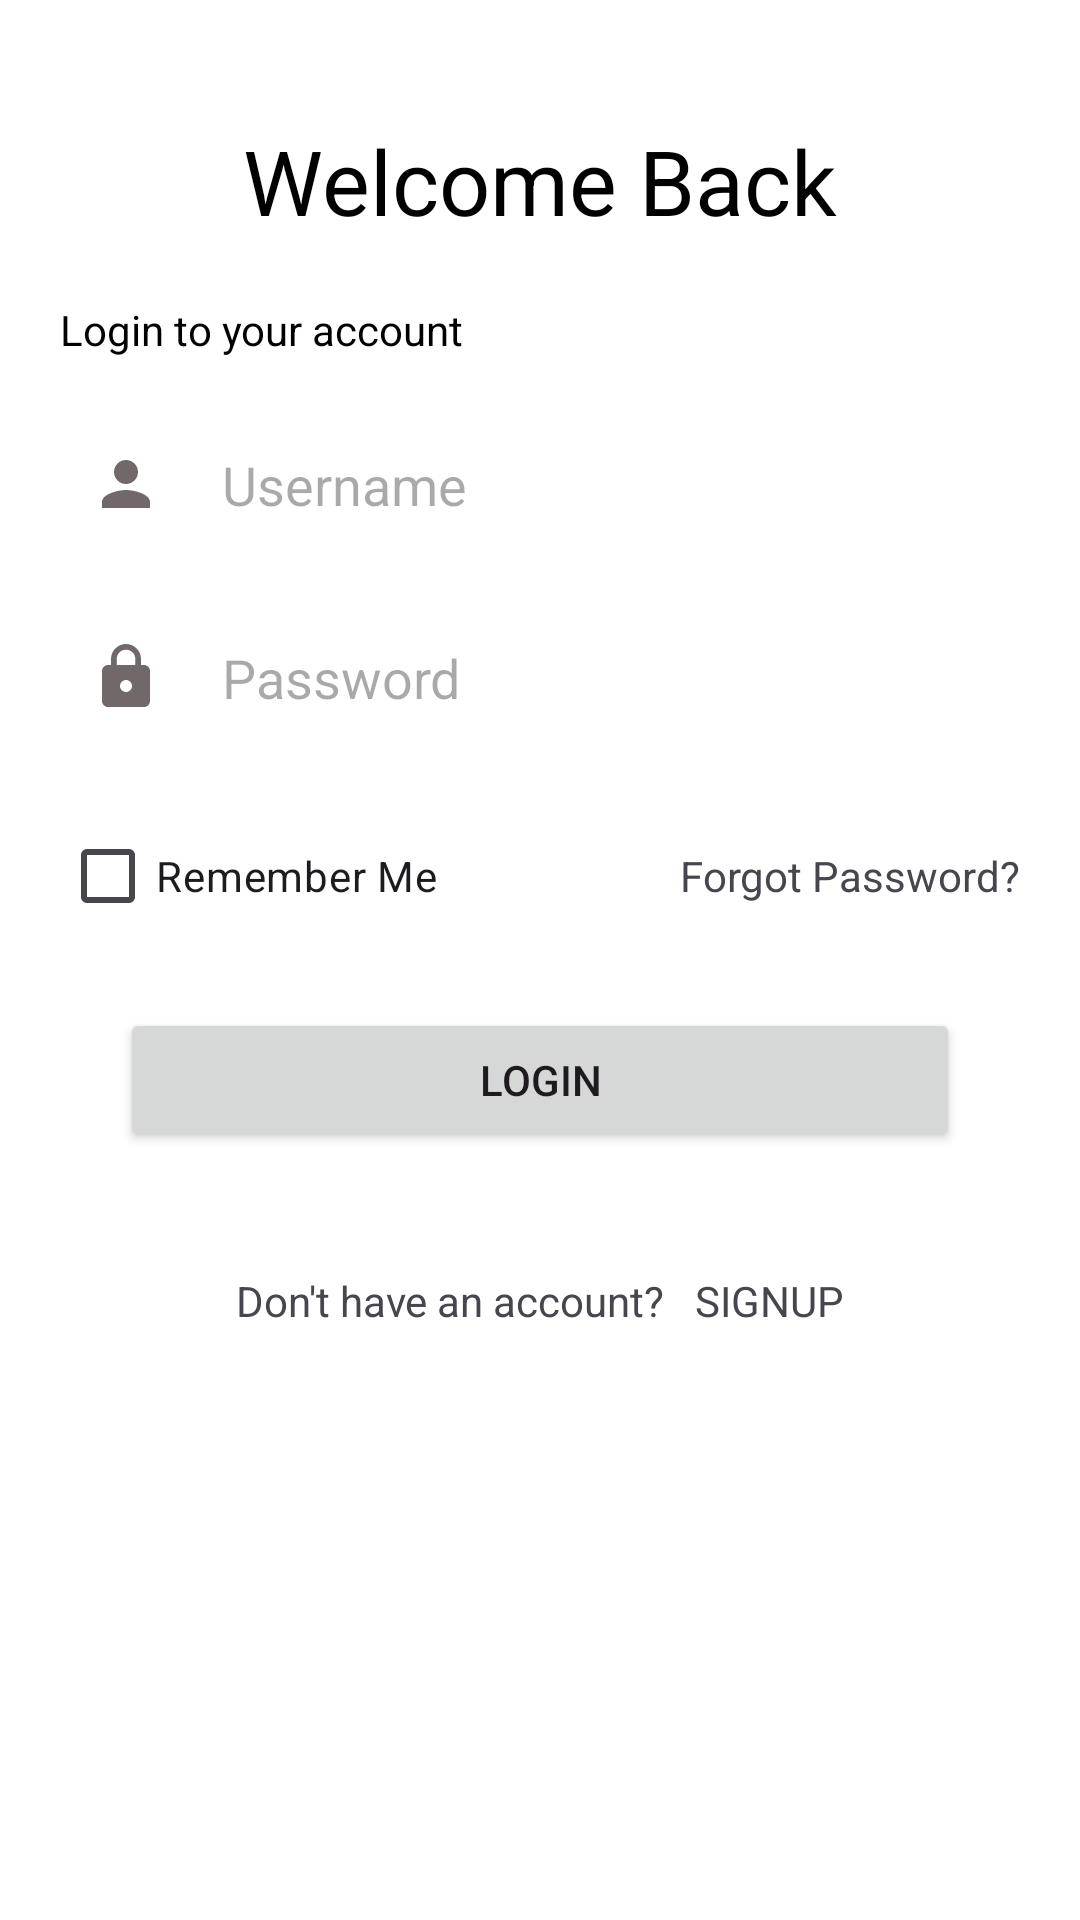

Write the Android layout XML for this screen, with the resource values it uses.
<!-- AndroidManifest.xml: application theme Theme.EcommerceWithMySQL -->
<!-- res/layout/activity_login.xml -->
<?xml version="1.0" encoding="utf-8"?>
<RelativeLayout xmlns:android="http://schemas.android.com/apk/res/android"
    xmlns:app="http://schemas.android.com/apk/res-auto"
    xmlns:tools="http://schemas.android.com/tools"
    android:layout_width="match_parent"
    android:layout_height="match_parent"
    tools:context=".LoginActivity">

    <LinearLayout
        android:layout_width="match_parent"
        android:layout_height="match_parent"
        android:layout_centerInParent="true"
        android:background="@color/white"
        android:orientation="vertical">

        <LinearLayout
            android:layout_width="match_parent"
            android:layout_height="wrap_content"
            android:layout_margin="20dp"
            android:orientation="vertical">
            <TextView
                android:id="@+id/tx_welcome"
                android:layout_width="wrap_content"
                android:layout_height="wrap_content"
                android:layout_gravity="center"
                android:layout_marginTop="20dp"
                android:text="Welcome Back"
                android:textColor="@color/black"
                android:textSize="30sp" />

            <TextView
                android:layout_width="match_parent"
                android:layout_height="wrap_content"
                android:layout_gravity="start"
                android:layout_marginTop="20dp"
                android:text="Login to your account"
                android:textColor="@color/black" />

            <EditText
                android:id="@+id/editTextText"
                android:layout_width="match_parent"
                android:layout_height="wrap_content"
                android:layout_marginTop="20dp"
                android:hint="Username"
                android:drawablePadding="20dp"
                android:drawableLeft="@drawable/person"
                android:background="@drawable/input_bg"
                android:inputType="textPersonName"
                android:padding="10dp" />

            <EditText
                android:id="@+id/et_password"
                android:layout_width="match_parent"
                android:layout_height="wrap_content"
                android:layout_marginTop="20dp"
                android:hint="Password"
                android:drawablePadding="20dp"
                android:background="@drawable/input_bg"
                android:drawableLeft="@drawable/lock"
                android:inputType="textPassword"
                android:padding="10dp" />

            <RelativeLayout
                android:layout_marginTop="20dp"
                android:layout_width="match_parent"
                android:layout_height="wrap_content">

                <CheckBox
                    android:id="@+id/checkBox"
                    android:layout_width="wrap_content"
                    android:layout_height="wrap_content"
                    android:text="Remember Me" />

                <TextView
                    android:id="@+id/textView"
                    android:layout_width="wrap_content"
                    android:layout_height="wrap_content"
                    android:layout_alignParentRight="true"
                    android:layout_centerVertical="true"
                    android:text="Forgot Password?" />
            </RelativeLayout>

            <Button
                android:id="@+id/button"
                android:layout_width="match_parent"
                android:layout_height="wrap_content"
                android:layout_margin="20dp"
                android:text="Login" />
            <LinearLayout
                android:layout_marginTop="20dp"
                android:layout_width="match_parent"
                android:layout_height="wrap_content"
                android:orientation="horizontal"
                android:gravity="center">
                <TextView
                    android:id="@+id/textView22"
                    android:layout_width="wrap_content"
                    android:layout_height="wrap_content"
                    android:text="Don't have an account?" />
                <TextView
                    android:id="@+id/textView2"
                    android:layout_width="wrap_content"
                    android:layout_height="wrap_content"
                    android:text="SIGNUP"
                    android:layout_marginLeft="10dp"/>
            </LinearLayout>
        </LinearLayout>

    </LinearLayout>


</RelativeLayout>
<!-- resources referenced by this layout -->
<resources>
  <!-- drawable lock (drawable) -->
  <vector android:height="24dp" android:tint="#716969"
      android:viewportHeight="24" android:viewportWidth="24"
      android:width="24dp" xmlns:android="http://schemas.android.com/apk/res/android">
      <path android:fillColor="@android:color/white" android:pathData="M18,8h-1L17,6c0,-2.76 -2.24,-5 -5,-5S7,3.24 7,6v2L6,8c-1.1,0 -2,0.9 -2,2v10c0,1.1 0.9,2 2,2h12c1.1,0 2,-0.9 2,-2L20,10c0,-1.1 -0.9,-2 -2,-2zM12,17c-1.1,0 -2,-0.9 -2,-2s0.9,-2 2,-2 2,0.9 2,2 -0.9,2 -2,2zM15.1,8L8.9,8L8.9,6c0,-1.71 1.39,-3.1 3.1,-3.1 1.71,0 3.1,1.39 3.1,3.1v2z"/>
  </vector>
  <!-- drawable person (drawable) -->
  <vector android:height="24dp" android:tint="#716969"
      android:viewportHeight="24" android:viewportWidth="24"
      android:width="24dp" xmlns:android="http://schemas.android.com/apk/res/android">
      <path android:fillColor="@android:color/white" android:pathData="M12,12c2.21,0 4,-1.79 4,-4s-1.79,-4 -4,-4 -4,1.79 -4,4 1.79,4 4,4zM12,14c-2.67,0 -8,1.34 -8,4v2h16v-2c0,-2.66 -5.33,-4 -8,-4z"/>
  </vector>
  <style name="Theme.EcommerceWithMySQL" parent="Base.Theme.EcommerceWithMySQL" />
  <style name="Base.Theme.EcommerceWithMySQL" parent="Theme.Material3.DayNight.NoActionBar">
          
          
      </style>
  <!-- not gathered from this repository: default colours our renderer supplied (Android Studio template values) -->
  <color name="black">#FF000000</color>
  <color name="white">#FFFFFFFF</color>
</resources>
